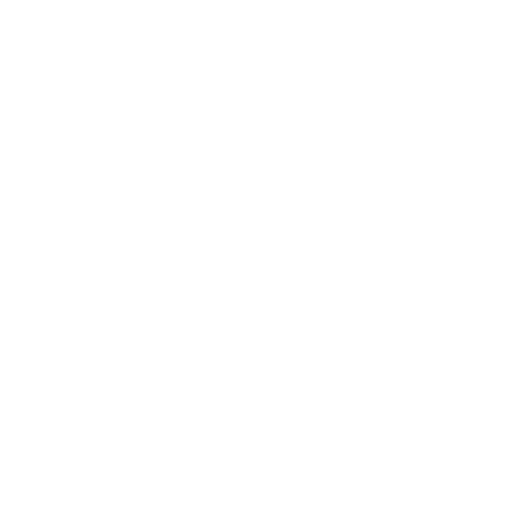
t = 0.00 s
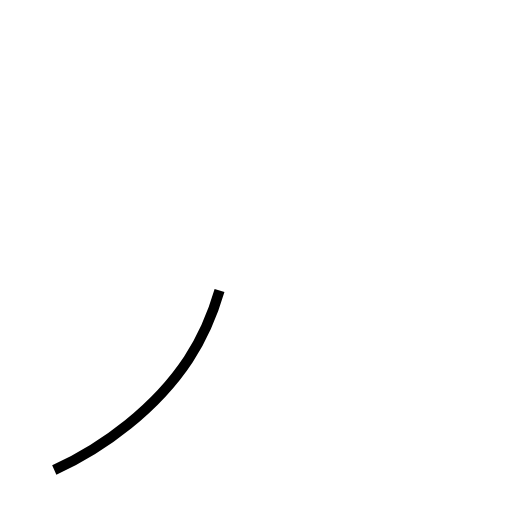
t = 0.74 s
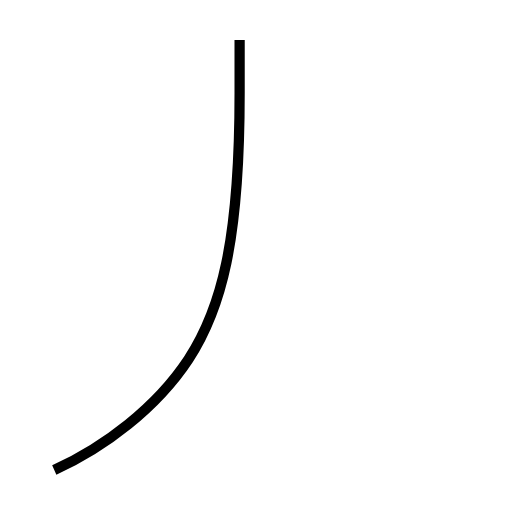
t = 1.48 s
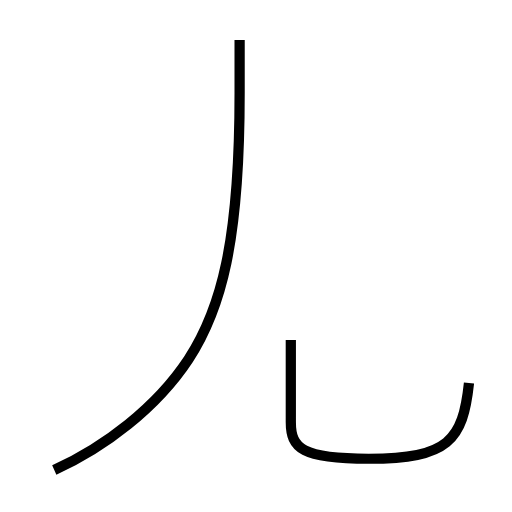
t = 2.43 s
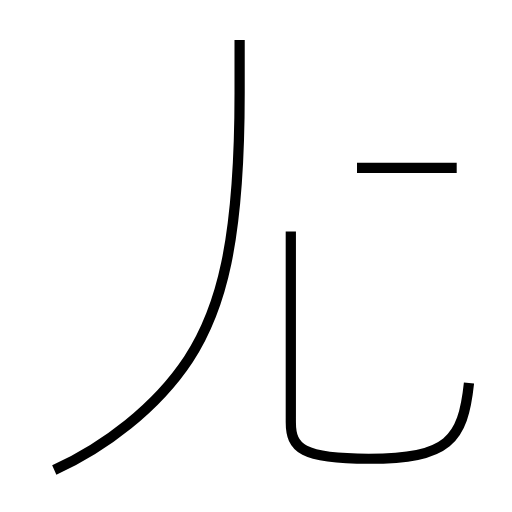
t = 3.04 s
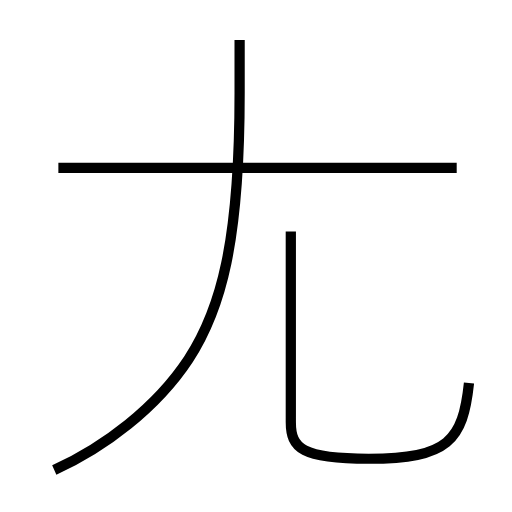
t = 3.92 s

The animated SVG that drew these frames (rendered in a browser with its animation timeline set to each time). Animation: 3 SMIL elements (animate=3); one cycle of 3.92 s.

<?xml version='1.0' encoding='utf-8'?>
<svg viewBox="0.0 -6.0 50.0 50.0" version="1.1" xmlns="http://www.w3.org/2000/svg"><rect x="-1000" y="-1000" width="2000" height="2000" stroke="white" fill="white" /><g style="fill:none;stroke:#000000;stroke-width:1"><path d="M 5.3 1.9 C 10.2 -0.3 15.3 -4.2 18.4 -8.9 C 21.6 -13.8 23.4 -20.4 23.4 -34.9 L 23.4 -40.1 " transform="translate(0.0 38.0)" stroke-dasharray="49.23275717239586" stroke-dashoffset="49.23275717239586"><animate attributeName="stroke-dashoffset" from="49.23275717239586" to="0" dur="1.4769827151718757s" begin="0s" fill="freeze" /></path><path d="M 45.8 -6.6 C 45.2 -1.0 43.8 0.8 36.0 0.8 C 29.5 0.8 28.4 -0.2 28.4 -2.8 L 28.4 -21.4 " transform="translate(0.0 38.0)" stroke-dasharray="42.49745876288567" stroke-dashoffset="42.49745876288567"><animate attributeName="stroke-dashoffset" from="42.49745876288567" to="0" dur="1.2749237628865702s" begin="1.4769827151718757s" fill="freeze" /></path><path d="M 44.6 -27.6 L 5.7 -27.6" transform="translate(0.0 38.0)" stroke-dasharray="38.9" stroke-dashoffset="38.9"><animate attributeName="stroke-dashoffset" from="38.9" to="0" dur="1.1669999999999998s" begin="2.751906478058446s" fill="freeze" /></path></g></svg>
